The GitHub repository Tensai-Kartik/PlantCare contains a labelled image folder "processed" with 21 categories: apple black rot, apple cedar apple rust, apple healthy, apple scab, corn common rust, corn healthy, corn northern leaf blight, grape black rot, grape esca black measles, grape healthy, pepper bell bacterial spot, pepper bell healthy, potato early blight, potato healthy, potato late blight, tomato bacterial spot, tomato early blight, tomato healthy, tomato late blight, tomato septoria leaf spot, tomato yellow leaf curl virus. Examples follow, each with its label.

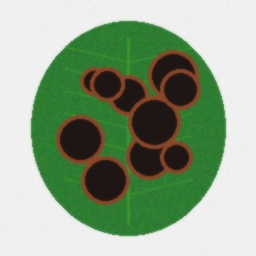
Label: apple black rot

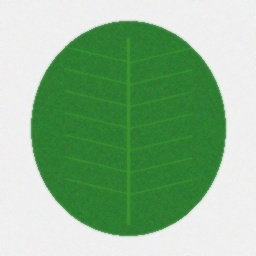
Label: apple healthy

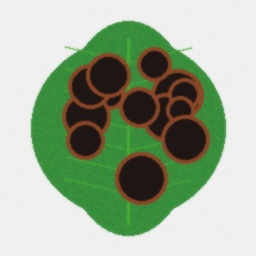
Label: grape esca black measles

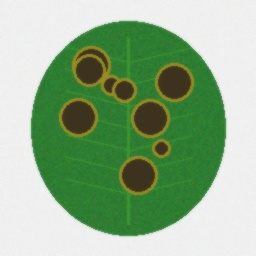
Label: apple scab

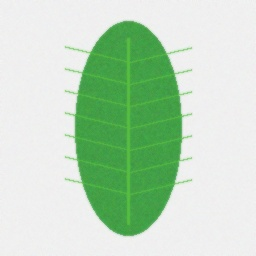
Label: corn healthy

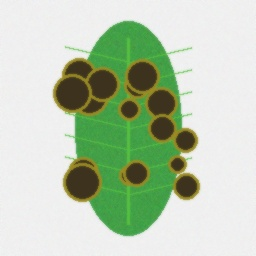
Label: corn northern leaf blight
